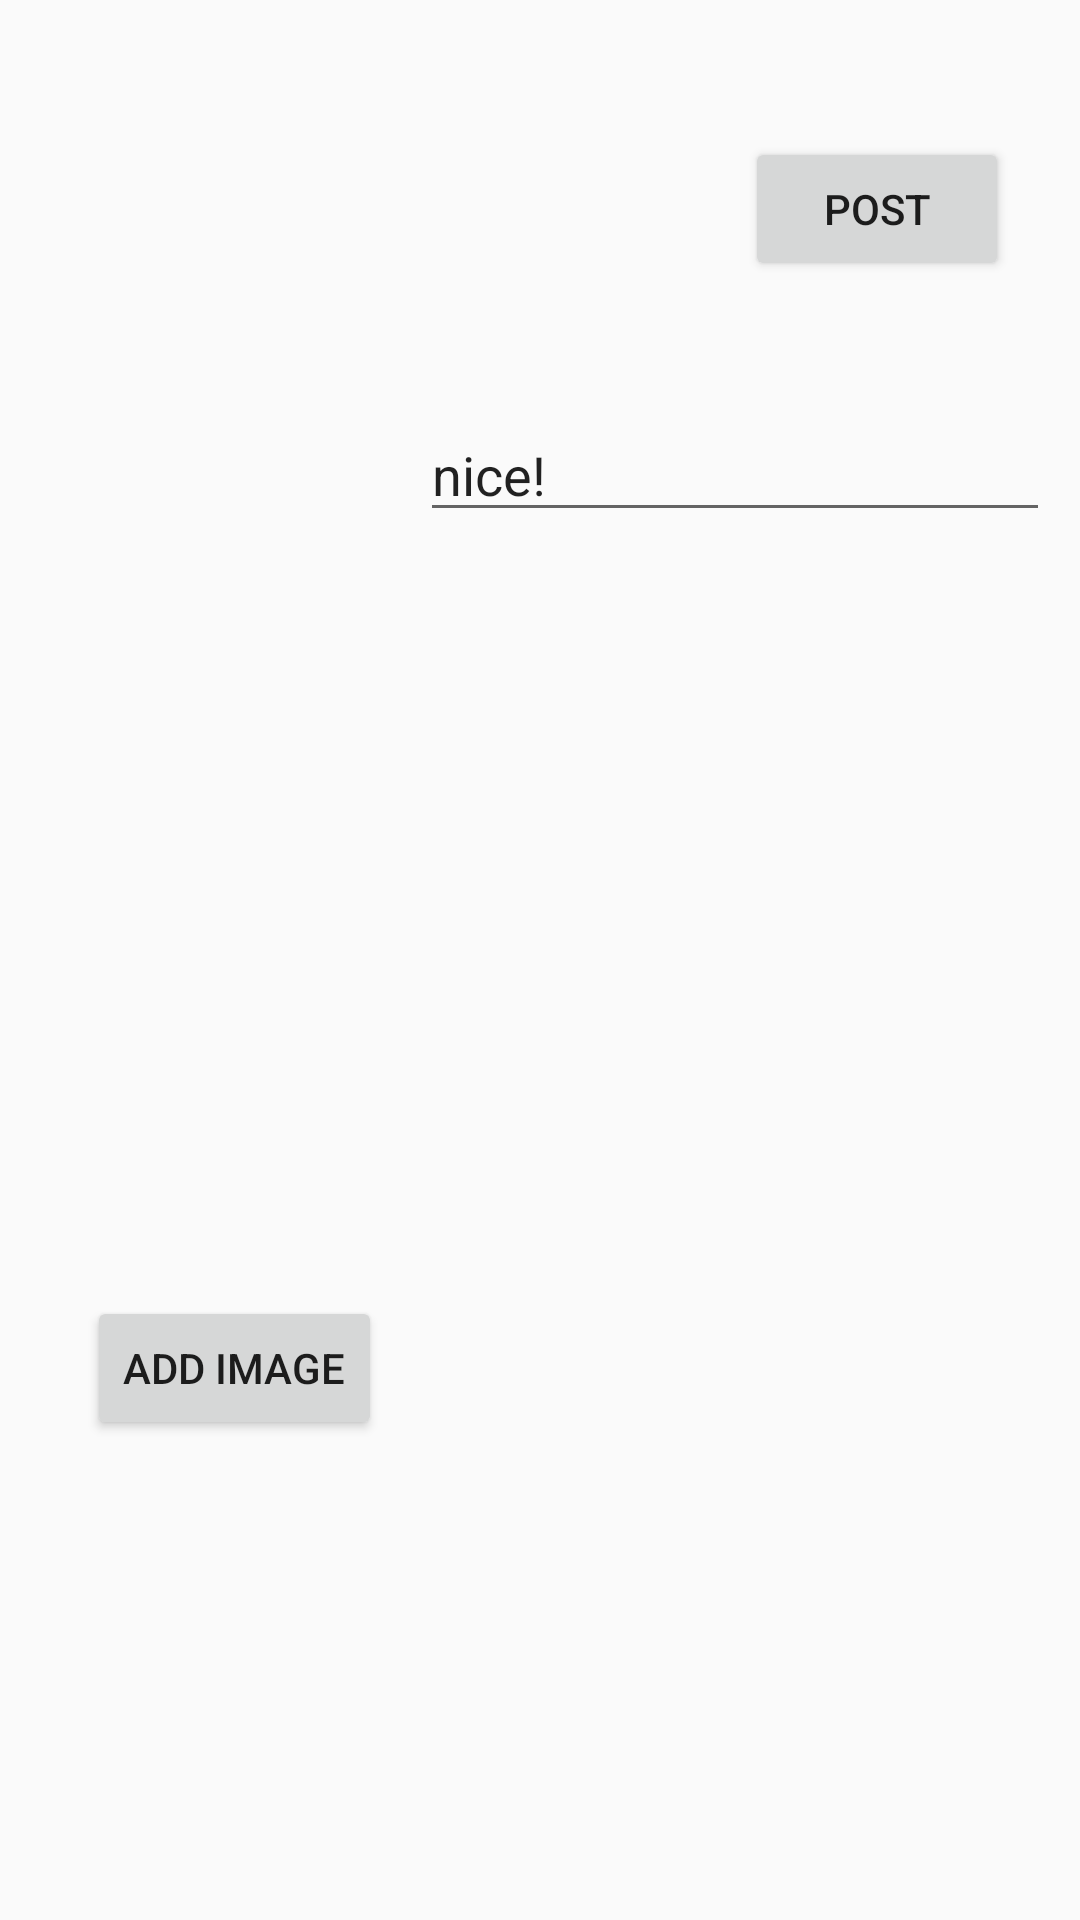

Produce the Android XML layout that renders to this screen, including the resource entries it uses.
<!-- AndroidManifest.xml: application theme AppTheme -->
<!-- res/layout/fragment_add_post.xml -->
<?xml version="1.0" encoding="utf-8"?>
<androidx.constraintlayout.widget.ConstraintLayout
    xmlns:android="http://schemas.android.com/apk/res/android"
    xmlns:app="http://schemas.android.com/apk/res-auto"
    xmlns:tools="http://schemas.android.com/tools"
    android:layout_width="match_parent"
    android:layout_height="match_parent">

    <ImageView
        android:id="@+id/profile_image_post"
        android:layout_width="86dp"
        android:layout_height="73dp"
        android:layout_marginTop="20dp"
        app:layout_constraintBottom_toBottomOf="parent"
        app:layout_constraintEnd_toEndOf="parent"
        app:layout_constraintHorizontal_bias="0.049"
        app:layout_constraintStart_toStartOf="parent"
        app:layout_constraintTop_toTopOf="parent"
        app:layout_constraintVertical_bias="0.054"
        app:srcCompat="@drawable/ic_baseline_person_24"
        tools:ignore="VectorDrawableCompat" />

    <LinearLayout
        android:id="@+id/linearLayout_add_post"
        android:layout_width="wrap_content"
        android:layout_height="wrap_content"
        android:layout_marginStart="20dp"
        android:layout_marginLeft="20dp"
        android:orientation="vertical"
        app:layout_constraintBottom_toBottomOf="parent"
        app:layout_constraintEnd_toEndOf="parent"
        app:layout_constraintHorizontal_bias="1.0"
        app:layout_constraintStart_toStartOf="parent"
        app:layout_constraintTop_toTopOf="parent"
        app:layout_constraintVertical_bias="0.338">>

        <EditText
            android:id="@+id/text_post"
            android:layout_width="match_parent"
            android:layout_height="wrap_content"
            android:layout_marginLeft="10dp"
            android:layout_marginTop="20dp"
            android:layout_marginRight="10dp"
            android:ems="10"
            android:gravity="start|top"
            android:hint="what happend?"
            android:inputType="textMultiLine"
            android:text="nice!" />

        <ImageView
            android:id="@+id/image_post"
            android:layout_width="match_parent"
            android:layout_height="235dp"
            tools:srcCompat="@tools:sample/backgrounds/scenic" />
    </LinearLayout>

    <Button
        android:id="@+id/post_button"
        android:layout_width="wrap_content"
        android:layout_height="wrap_content"
        android:text="post"
        app:layout_constraintBottom_toTopOf="@+id/linearLayout_add_post"
        app:layout_constraintEnd_toEndOf="parent"
        app:layout_constraintHorizontal_bias="0.913"
        app:layout_constraintStart_toStartOf="parent"
        app:layout_constraintTop_toTopOf="parent"
        app:layout_constraintVertical_bias="0.673" />

    <Button
        android:id="@+id/attach_image"
        android:layout_width="wrap_content"
        android:layout_height="wrap_content"
        android:text="add image"
        app:layout_constraintBottom_toBottomOf="parent"
        app:layout_constraintEnd_toEndOf="parent"
        app:layout_constraintHorizontal_bias="0.111"
        app:layout_constraintStart_toStartOf="parent"
        app:layout_constraintTop_toBottomOf="@+id/linearLayout_add_post"
        app:layout_constraintVertical_bias="0.109" />

</androidx.constraintlayout.widget.ConstraintLayout>
<!-- resources referenced by this layout -->
<resources>
  <style name="AppTheme" parent="Theme.AppCompat.Light.DarkActionBar">
          
          <item name="colorPrimary">@color/design_default_color_primary_dark</item>
          <item name="colorPrimaryDark">@color/design_default_color_primary_dark</item>
          <item name="colorAccent">@color/design_default_color_primary_dark</item>
      </style>
</resources>
